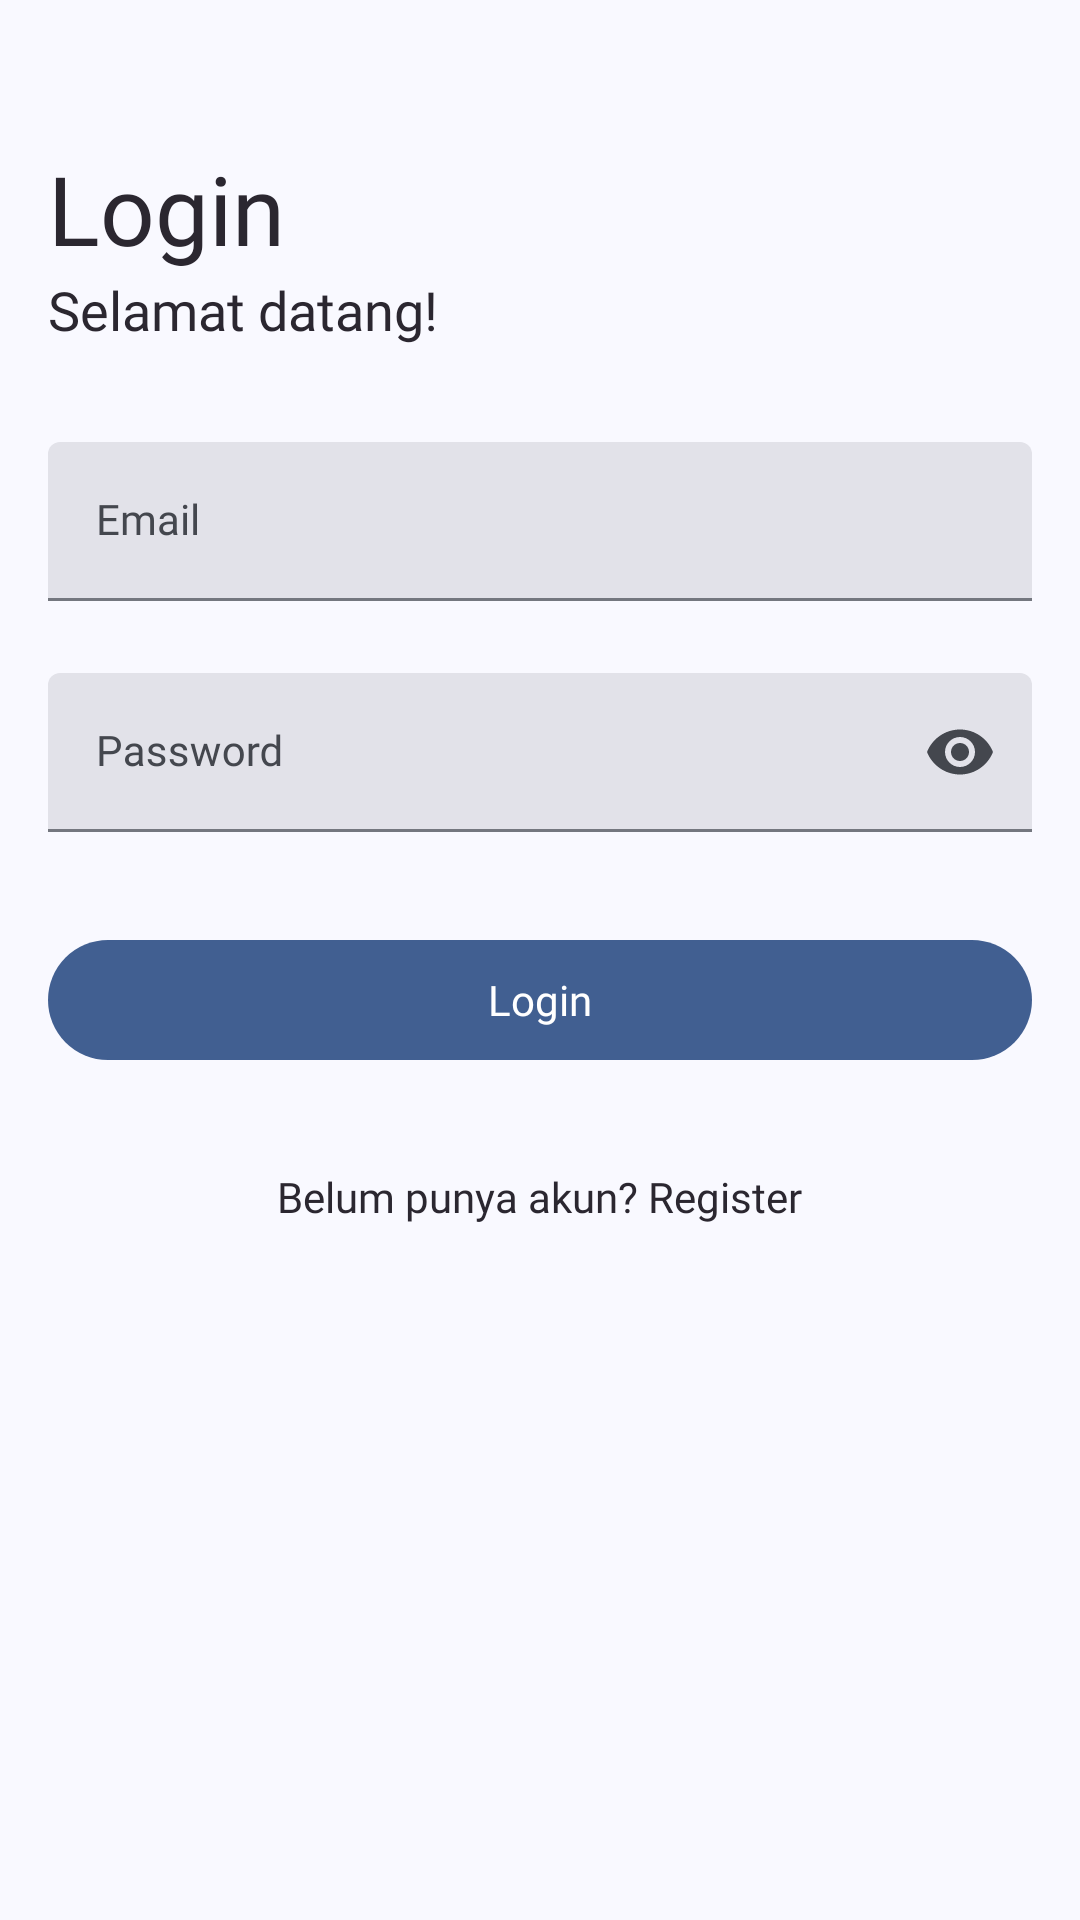

Android layout source for this screen:
<!-- AndroidManifest.xml: application theme AppTheme -->
<!-- res/layout/activity_login.xml -->
<?xml version="1.0" encoding="utf-8"?>
<androidx.core.widget.NestedScrollView xmlns:android="http://schemas.android.com/apk/res/android"
    xmlns:app="http://schemas.android.com/apk/res-auto"
    xmlns:tools="http://schemas.android.com/tools"
    android:id="@+id/main"
    android:fillViewport="true"
    android:layout_width="match_parent"
    android:layout_height="match_parent"
    tools:context=".ui.auth.LoginActivity">

    <androidx.appcompat.widget.LinearLayoutCompat
        android:layout_width="match_parent"
        android:layout_height="match_parent"
        android:orientation="vertical"
        android:paddingVertical="24dp"
        android:paddingHorizontal="16dp">

        <TextView
            android:layout_width="wrap_content"
            android:layout_height="wrap_content"
            android:layout_marginTop="24dp"
            android:text="@string/sign_in"
            android:textAppearance="@style/TextView.CustomFontBold"
            android:textSize="32sp"
            app:layout_constraintLeft_toLeftOf="parent"
            app:layout_constraintTop_toTopOf="parent" />

        <TextView
            android:layout_width="wrap_content"
            android:layout_height="wrap_content"
            android:text="@string/welcome_back"
            android:textAppearance="@style/TextView.CustomFontRegular"
            android:textSize="18sp"
            app:layout_constraintLeft_toLeftOf="parent"
            app:layout_constraintTop_toTopOf="parent" />

        <com.google.android.material.textfield.TextInputLayout
            style="?attr/textInputFilledStyle"
            android:id="@+id/containerEmail"
            android:layout_width="match_parent"
            android:layout_height="wrap_content"
            android:layout_marginTop="32dp"
            android:hint="@string/email">

            <com.google.android.material.textfield.TextInputEditText
                android:id="@+id/editEmail"
                android:layout_width="match_parent"
                android:layout_height="wrap_content"
                android:inputType="textEmailAddress"
                android:textAppearance="@style/TextView.CustomFontRegular"
                android:textSize="14sp"
                tools:ignore="TextContrastCheck,VisualLintTextFieldSize" />

        </com.google.android.material.textfield.TextInputLayout>

        <com.google.android.material.textfield.TextInputLayout
            style="?attr/textInputFilledStyle"
            android:id="@+id/containerPassword"
            android:layout_width="match_parent"
            android:layout_height="wrap_content"
            android:layout_marginTop="24dp"
            android:hint="@string/password"
            app:endIconMode="password_toggle">

            <com.google.android.material.textfield.TextInputEditText
                android:id="@+id/editPassword"
                android:layout_width="match_parent"
                android:layout_height="wrap_content"
                android:inputType="textPassword"
                android:textAppearance="@style/TextView.CustomFontRegular"
                android:textSize="14sp"
                tools:ignore="TextContrastCheck,VisualLintTextFieldSize" />

        </com.google.android.material.textfield.TextInputLayout>

        <com.google.android.material.button.MaterialButton
            android:id="@+id/buttonSignIn"
            android:layout_width="match_parent"
            android:layout_height="wrap_content"
            android:layout_marginTop="32dp"
            android:text="@string/sign_in"
            android:textAppearance="@style/TextView.CustomFontMedium"
            android:textSize="14sp"
            tools:ignore="DuplicateSpeakableTextCheck,VisualLintButtonSize" />

        <TextView
            android:id="@+id/labelSignUp"
            android:layout_width="wrap_content"
            android:layout_height="wrap_content"
            android:text="@string/don_t_have_an_account_sign_up"
            android:textAppearance="@style/TextView.CustomFontRegular"
            android:textSize="14sp"
            android:layout_gravity="center"
            android:layout_marginTop="32dp"
            app:layout_constraintLeft_toLeftOf="parent"
            app:layout_constraintTop_toTopOf="parent" />

    </androidx.appcompat.widget.LinearLayoutCompat>

</androidx.core.widget.NestedScrollView>
<!-- resources referenced by this layout -->
<resources>
  <string name="don_t_have_an_account_sign_up">Belum punya akun? Register</string>
  <string name="email">Email</string>
  <string name="password">Password</string>
  <string name="sign_in">Login</string>
  <string name="welcome_back">Selamat datang!</string>
  <style name="TextView.CustomFontBold">
          <item name="android:fontFamily">@font/poppins_bold</item>
          <item name="android:textColor">@color/text_color</item>
      </style>
  <style name="TextView.CustomFontMedium">
          <item name="android:fontFamily">@font/poppins_medium</item>
          <item name="android:textColor">@color/text_color</item>
      </style>
  <style name="TextView.CustomFontRegular">
          <item name="android:fontFamily">@font/poppins_regular</item>
          <item name="android:textColor">@color/text_color</item>
      </style>
  <color name="text_color">#2B2730</color>
  <color name="md_theme_primary">#415F91</color>
  <color name="md_theme_onPrimary">#FFFFFF</color>
  <color name="md_theme_primaryContainer">#D6E3FF</color>
  <color name="md_theme_onPrimaryContainer">#001B3E</color>
  <color name="md_theme_secondary">#565F71</color>
  <color name="md_theme_onSecondary">#FFFFFF</color>
  <color name="md_theme_secondaryContainer">#DAE2F9</color>
  <color name="md_theme_onSecondaryContainer">#131C2B</color>
  <color name="md_theme_tertiary">#705575</color>
  <color name="md_theme_onTertiary">#FFFFFF</color>
  <color name="md_theme_tertiaryContainer">#FAD8FD</color>
  <color name="md_theme_onTertiaryContainer">#28132E</color>
  <color name="md_theme_error">#BA1A1A</color>
  <color name="md_theme_onError">#FFFFFF</color>
  <color name="md_theme_errorContainer">#FFDAD6</color>
  <color name="md_theme_onErrorContainer">#410002</color>
  <color name="md_theme_background">#F9F9FF</color>
  <color name="md_theme_onBackground">#191C20</color>
  <color name="md_theme_surface">#F9F9FF</color>
  <color name="md_theme_onSurface">#191C20</color>
  <color name="md_theme_surfaceVariant">#E0E2EC</color>
  <color name="md_theme_onSurfaceVariant">#44474E</color>
  <color name="md_theme_outline">#74777F</color>
  <color name="md_theme_outlineVariant">#C4C6D0</color>
  <color name="md_theme_inverseSurface">#2E3036</color>
  <color name="md_theme_inverseOnSurface">#F0F0F7</color>
  <color name="md_theme_inversePrimary">#AAC7FF</color>
  <color name="md_theme_primaryFixed">#D6E3FF</color>
  <color name="md_theme_onPrimaryFixed">#001B3E</color>
  <color name="md_theme_primaryFixedDim">#AAC7FF</color>
  <color name="md_theme_onPrimaryFixedVariant">#284777</color>
  <color name="md_theme_secondaryFixed">#DAE2F9</color>
  <color name="md_theme_onSecondaryFixed">#131C2B</color>
  <color name="md_theme_secondaryFixedDim">#BEC6DC</color>
  <color name="md_theme_onSecondaryFixedVariant">#3E4759</color>
  <color name="md_theme_tertiaryFixed">#FAD8FD</color>
  <color name="md_theme_onTertiaryFixed">#28132E</color>
  <color name="md_theme_tertiaryFixedDim">#DDBCE0</color>
  <color name="md_theme_onTertiaryFixedVariant">#573E5C</color>
  <color name="md_theme_surfaceDim">#D9D9E0</color>
  <color name="md_theme_surfaceBright">#F9F9FF</color>
  <color name="md_theme_surfaceContainerLowest">#FFFFFF</color>
  <color name="md_theme_surfaceContainerLow">#F3F3FA</color>
  <color name="md_theme_surfaceContainer">#EDEDF4</color>
  <color name="md_theme_surfaceContainerHigh">#E7E8EE</color>
  <color name="md_theme_surfaceContainerHighest">#E2E2E9</color>
</resources>
